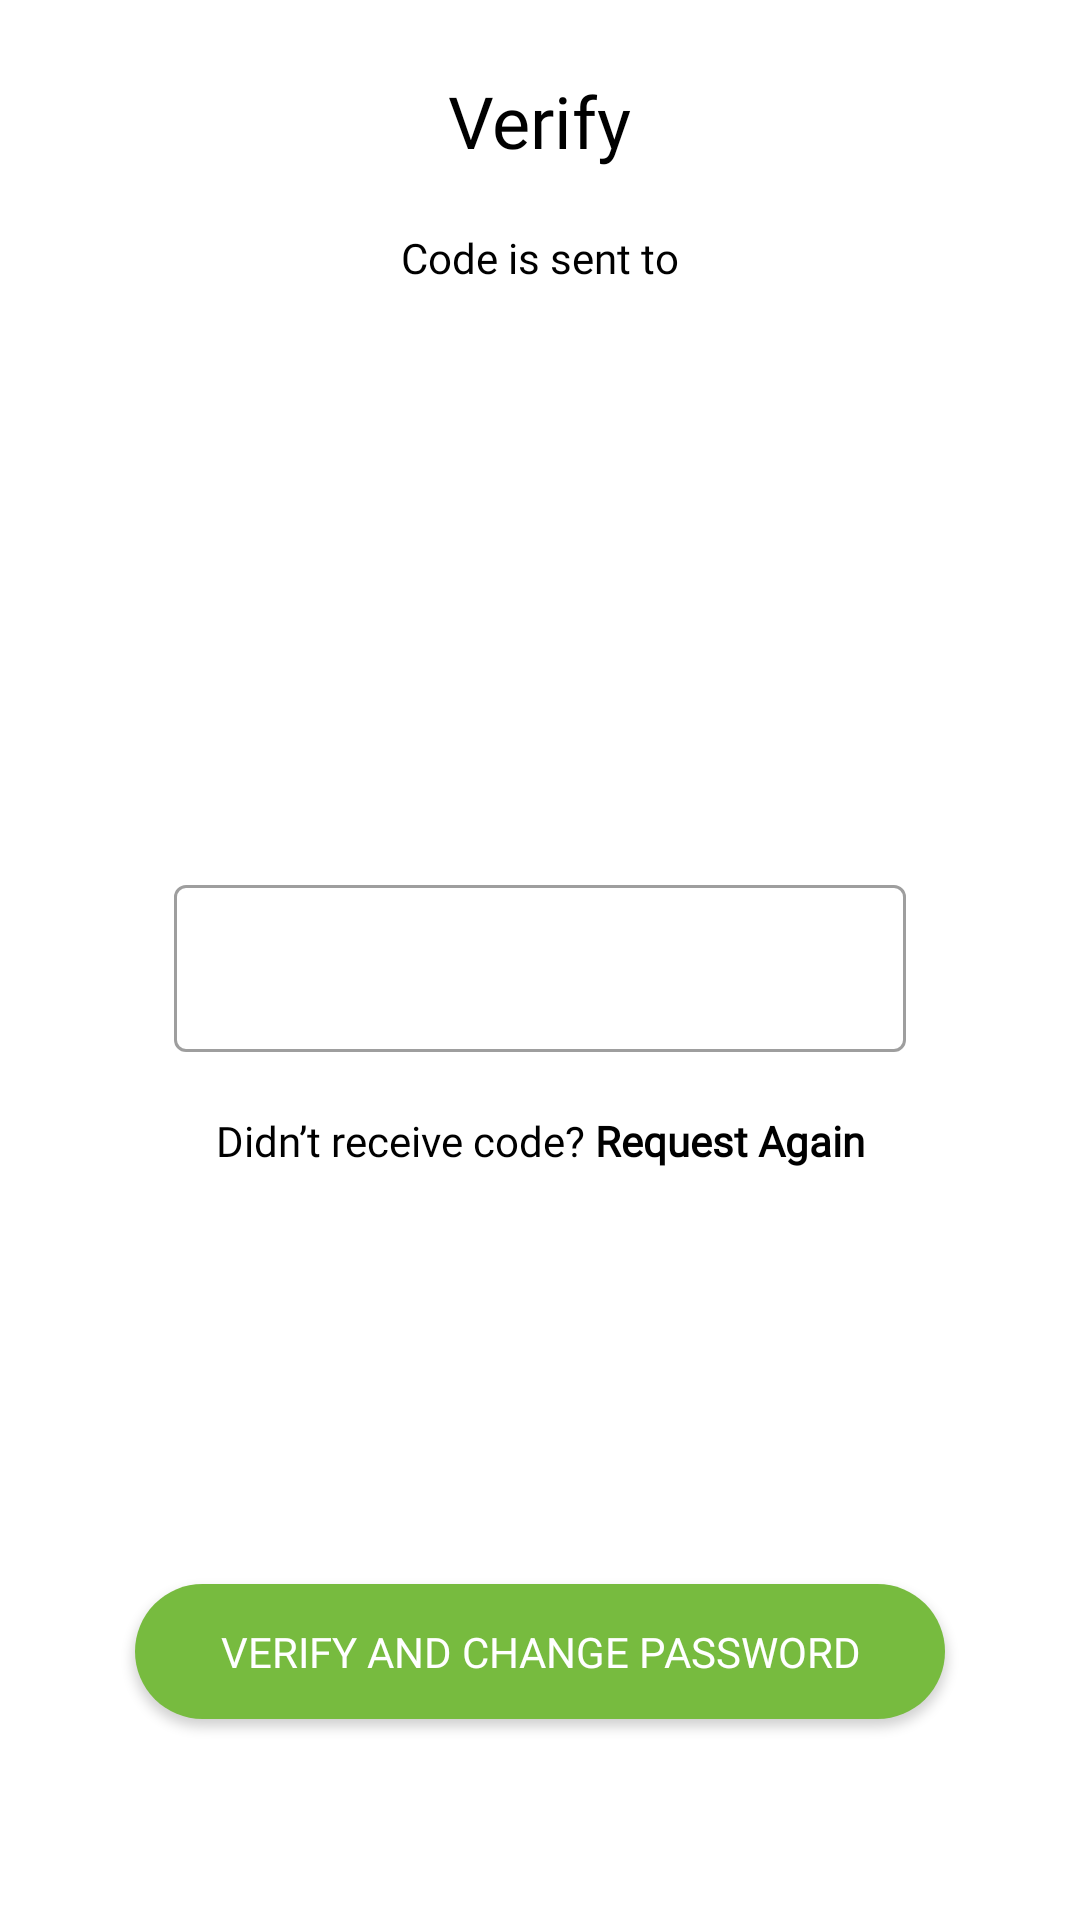

The Android layout XML behind this screen, and the referenced resources:
<!-- AndroidManifest.xml: application theme Theme.Fresco -->
<!-- res/layout/activity_otp.xml -->
<?xml version="1.0" encoding="utf-8"?>
<androidx.constraintlayout.widget.ConstraintLayout xmlns:android="http://schemas.android.com/apk/res/android"
    xmlns:app="http://schemas.android.com/apk/res-auto"
    xmlns:tools="http://schemas.android.com/tools"
    android:layout_width="match_parent"
    android:layout_height="match_parent"
    tools:context=".ui.auth.password.OtpActivity">

    <TextView
        android:id="@+id/text_view_verify_title"
        android:layout_width="wrap_content"
        android:layout_height="wrap_content"
        android:layout_marginTop="24dp"
        android:fontFamily="@font/poppins_semibold"
        android:text="@string/verify"
        android:textColor="@color/black"
        android:textSize="24sp"
        app:layout_constraintEnd_toEndOf="parent"
        app:layout_constraintStart_toStartOf="parent"
        app:layout_constraintTop_toTopOf="parent" />

    <LinearLayout
        android:layout_width="wrap_content"
        android:layout_height="wrap_content"
        android:layout_marginTop="20dp"
        android:orientation="horizontal"
        app:layout_constraintEnd_toEndOf="parent"
        app:layout_constraintStart_toStartOf="parent"
        app:layout_constraintTop_toBottomOf="@+id/text_view_verify_title">

        <TextView
            android:id="@+id/text_view_verify_desc"
            android:layout_width="wrap_content"
            android:layout_height="wrap_content"
            android:fontFamily="@font/poppins_light"
            android:text="@string/code_is_sent_to"
            android:textColor="@color/black" />

        <TextView
            android:id="@+id/txt_phone_number"
            android:layout_width="wrap_content"
            android:layout_height="wrap_content"
            android:fontFamily="@font/poppins_semibold"
            android:textColor="@color/black"
            tools:text="0888888888" />
    </LinearLayout>

    <com.google.android.material.textfield.TextInputLayout
        android:id="@+id/tf_otp"
        style="@style/Widget.MaterialComponents.TextInputLayout.OutlinedBox"
        android:layout_width="match_parent"
        android:layout_height="wrap_content"
        android:layout_marginStart="58dp"
        android:layout_marginEnd="58dp"
        app:layout_constraintBottom_toBottomOf="parent"
        app:layout_constraintTop_toTopOf="parent"
        tools:layout_editor_absoluteX="58dp">

        <com.google.android.material.textfield.TextInputEditText
            android:id="@+id/edt_otp"
            android:layout_width="match_parent"
            android:layout_height="wrap_content"
            android:inputType="number" />

    </com.google.android.material.textfield.TextInputLayout>

    <TextView
        android:id="@+id/txt_request_otp"
        android:layout_width="wrap_content"
        android:layout_height="wrap_content"
        android:layout_marginTop="20dp"
        android:text="@string/didn_t_receive_code_request_again"
        android:fontFamily="@font/poppins_light"
        android:textColor="@color/black"
        app:layout_constraintEnd_toEndOf="parent"
        app:layout_constraintStart_toStartOf="parent"
        app:layout_constraintTop_toBottomOf="@+id/tf_otp" />

    <androidx.appcompat.widget.AppCompatButton
        android:layout_width="270dp"
        android:layout_height="45dp"
        android:background="@drawable/btn_login"
        android:layout_marginBottom="67dp"
        android:text="@string/verify_and_change_password"
        android:textColor="@color/white"
        android:fontFamily="@font/poppins_semibold"
        app:layout_constraintBottom_toBottomOf="parent"
        app:layout_constraintEnd_toEndOf="parent"
        app:layout_constraintStart_toStartOf="parent" />

</androidx.constraintlayout.widget.ConstraintLayout>
<!-- resources referenced by this layout -->
<resources>
  <color name="black">#FF000000</color>
  <color name="white">#FFFFFFFF</color>
  <!-- drawable btn_login (drawable) -->
  <?xml version="1.0" encoding="utf-8"?>
  <shape xmlns:android="http://schemas.android.com/apk/res/android">
  
      <solid android:color="@color/green" />
      <corners android:radius="36dp" />
  
  </shape>
  <string name="code_is_sent_to">Code is sent to </string>
  <string name="didn_t_receive_code_request_again">Didn’t receive code? <b>Request Again</b></string>
  <string name="verify">Verify</string>
  <string name="verify_and_change_password">Verify and Change Password</string>
  <style name="Theme.Fresco" parent="Theme.MaterialComponents.DayNight.NoActionBar">
          
          <item name="colorPrimary">@color/purple_500</item>
          <item name="colorPrimaryVariant">@color/purple_700</item>
          <item name="colorOnPrimary">@color/white</item>
          
          <item name="colorSecondary">@color/teal_200</item>
          <item name="colorSecondaryVariant">@color/teal_700</item>
          <item name="colorOnSecondary">@color/black</item>
          
          <item name="android:statusBarColor" tools:targetApi="l">?attr/colorPrimaryVariant</item>
          
      </style>
  <color name="green">#77BB3F</color>
  <!-- not gathered from this repository: default colours our renderer supplied (Android Studio template values) -->
  <color name="purple_500">#FF6200EE</color>
  <color name="purple_700">#FF3700B3</color>
  <color name="teal_200">#FF03DAC5</color>
  <color name="teal_700">#FF018786</color>
</resources>
